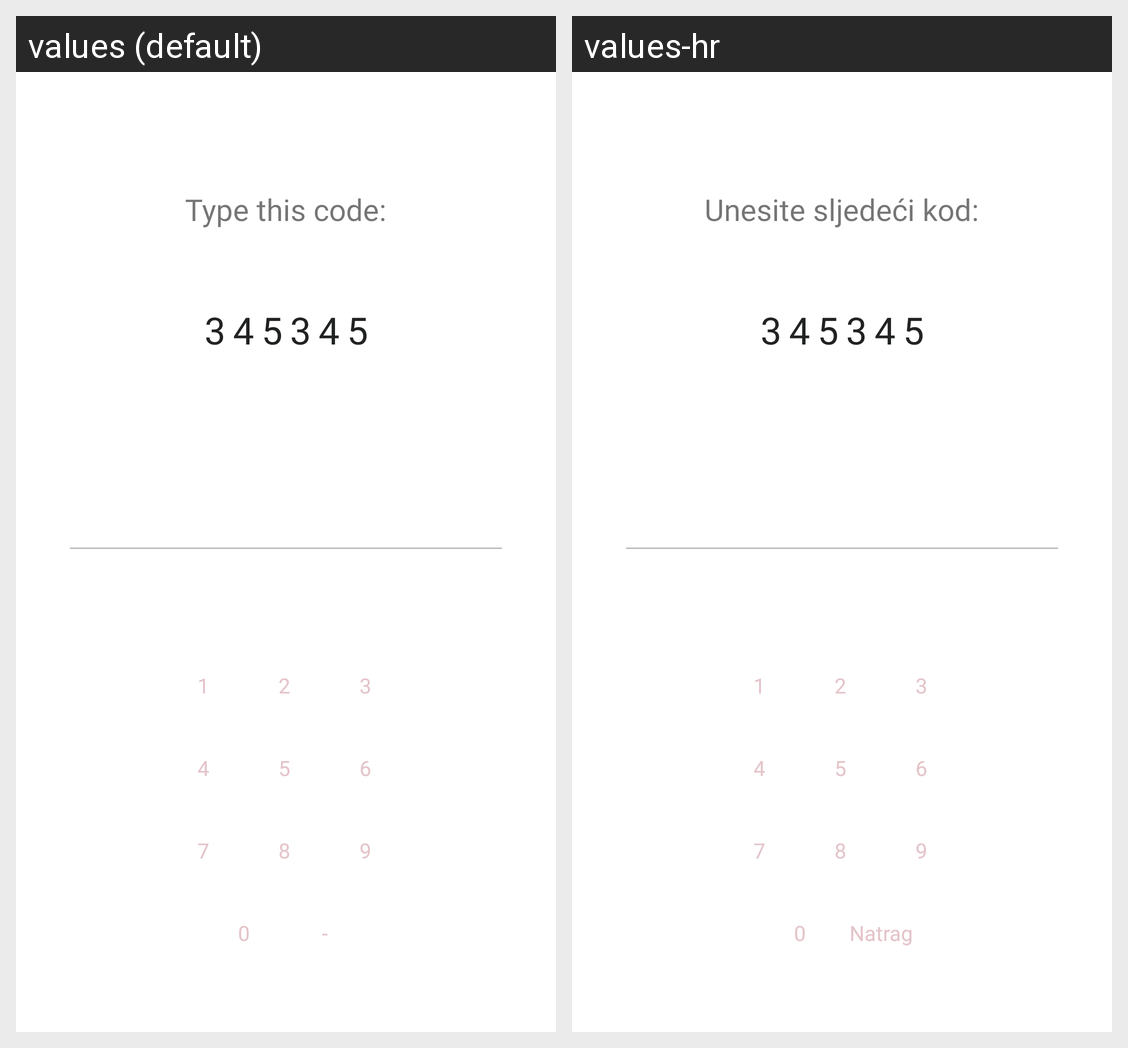

This grid shows one Android layout under two languages. Give, for every string resource on the screen, its name, the default text and each shown locale's text.
Android screen res/layout/view_stage_two.xml rendered under 2 locales, left to right: values (default), values-hr. Device: Nexus 5 (rendered at 1080×1920; each locale shown at half size, 540×960, under a caption strip naming it); theme AppTheme.
Strings drawn on this screen, with the default value and each locale's value (text and hints the layout hard-codes, and strings that could not be matched under every locale, appear in the picture but are not listed):

type_this_code_hint
  values: Type this code:
  values-hr: Unesite sljedeći kod:

number_one
  values: 1
  values-hr: 1

number_two
  values: 2
  values-hr: 2

number_three
  values: 3
  values-hr: 3

number_four
  values: 4
  values-hr: 4

number_five
  values: 5
  values-hr: 5

number_six
  values: 6
  values-hr: 6

number_seven
  values: 7
  values-hr: 7

number_eight
  values: 8
  values-hr: 8

number_nine
  values: 9
  values-hr: 9

number_zero
  values: 0
  values-hr: 0

btn_backspace
  values: -
  values-hr: Natrag
